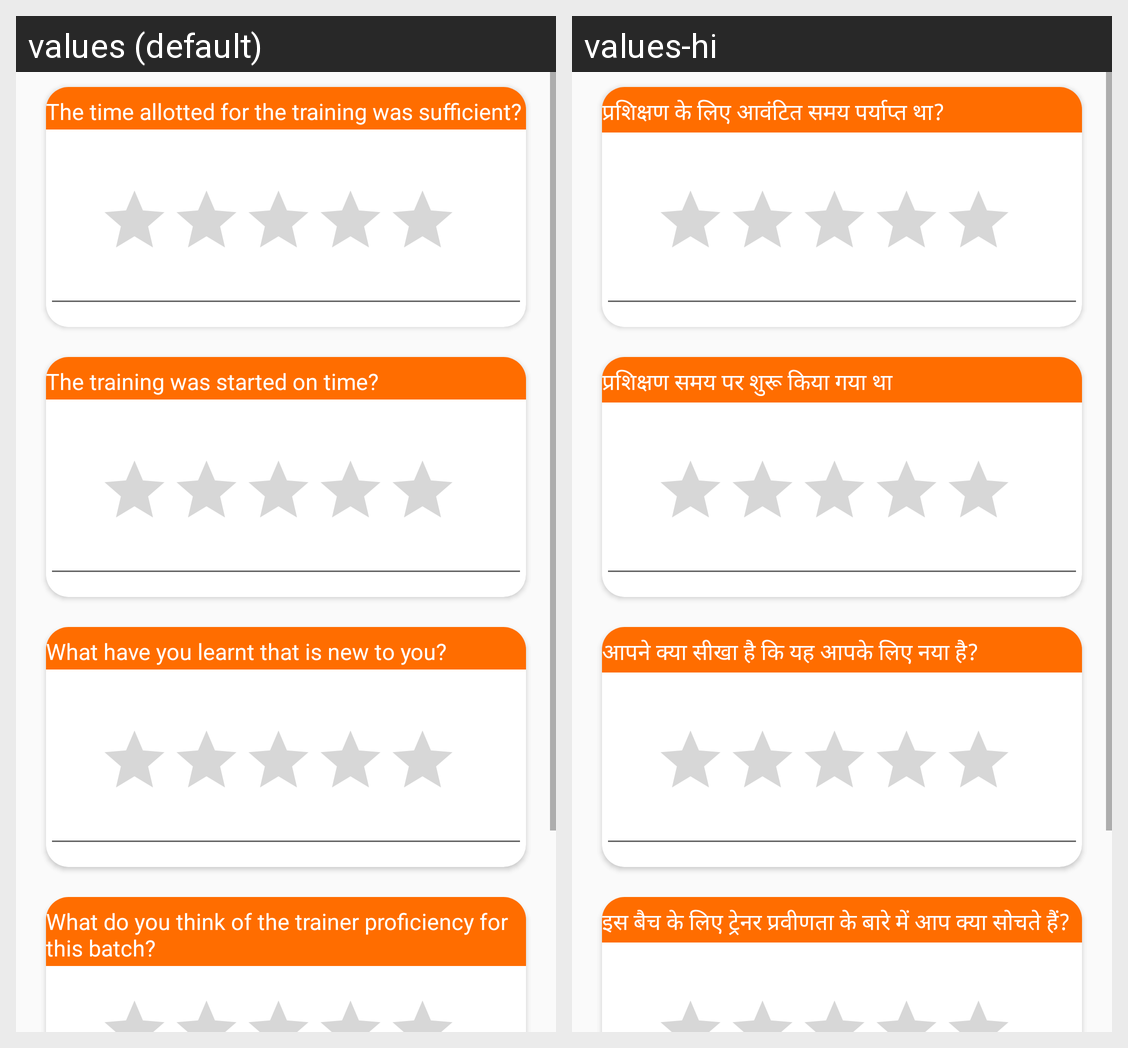

Strings drawn on this Android screen and how each of the app's shown locales translates them:
Android screen res/layout/fragment_feedbackfragment.xml rendered under 2 locales, left to right: values (default), values-hi. Device: Nexus 5 (rendered at 1080×1920; each locale shown at half size, 540×960, under a caption strip naming it); theme AppTheme.
Strings drawn on this screen, with the default value and each locale's value (text and hints the layout hard-codes, and strings that could not be matched under every locale, appear in the picture but are not listed):

fq1
  values: The time allotted for the training was sufficient?
  values-hi: प्रशिक्षण के लिए आवंटित समय पर्याप्त था?

fq2
  values: The training was started on time?
  values-hi: प्रशिक्षण समय पर शुरू किया गया था

fq3
  values: What have you learnt that is new to you?
  values-hi: आपने क्या सीखा है कि यह आपके लिए नया है?

fq4
  values: What do you think of the trainer proficiency for this batch?
  values-hi: इस बैच के लिए ट्रेनर प्रवीणता के बारे में आप क्या सोचते हैं?
